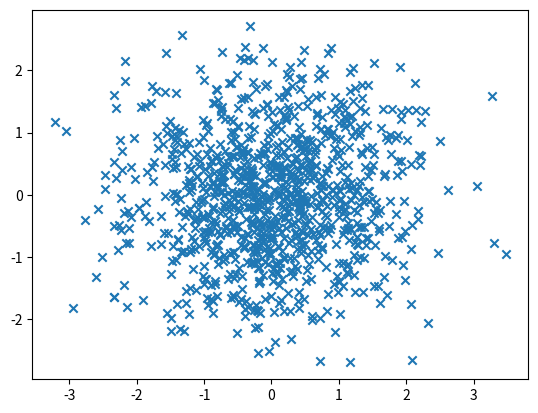

The matplotlib source for this figure:
import numpy as np
import matplotlib.pyplot as plt

N = 1000

x = np.random.randn(N)
y = np.random.randn(N)

plt.scatter(x, y, marker='x')
plt.plot()
plt.show()
